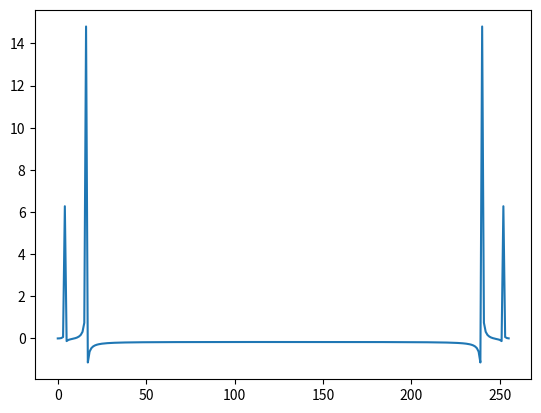

Here is the Python script that generated this plot:
import numpy as np
import matplotlib.pyplot as plt

def naive_lagrange_poly(x,xn,yn):
    """
    Lagrange polynomial, naive implementation
    :param x: variable x, where we evaluate
    :param xn: x-coordinate location of interpolation points
    :param yn: y-coordinate location of interpolation points
    :return: lagrange polynomial at location x
    """
    N = xn.shape[0]

    sum = 0
    for i in range(N):
        loc_list = [u for u in range(N)]
        loc_list.pop(i)
        product = 1
        for j in loc_list:
            product = product*(x-xn[j])/(xn[i]-xn[j])
        sum = sum + product*yn[i]
    return sum

def efficient_lagrange_poly_weights(xn):
    """
    Computes the weights used to run the algorithm, allowing subsequent O(n) Lagrange polynomial implementation. Ref: https://people.maths.ox.ac.uk/trefethen/barycentric.pdf
    :param xn: x location of datapoints, shape N
    :return: node weights used in computing algorithm, shape N
    """
    N = xn.shape[0]
    """use vectorization"""

    xn_loc = xn.reshape((N,1))

    deltaX = xn_loc - xn_loc.T
    deltaX[np.diag_indices(N)] = 1
    mult = np.prod(deltaX,axis=1)
    res = 1/mult
    return res

def lagrange_poly_comp(x,xn,yn,wn):
    """
    Computes lagrange polynomial given pre-computed weights w_n
    :param x: array of shape N, polynomial is computed here
    :param xn: x location of datapoints
    :param yn: y location of datapoints
    :param wn: pre-computed weights. If set to True, computes it locally
    :return: computed values of polynomial
    """

    N = yn.shape[0]

    if type(wn) == type(True):
        if wn:
            wn = efficient_lagrange_poly_weights(xn)

    l_val = np.array([(x - xi) for xi in xn])

    l_x = np.prod(l_val,axis=0)

    sum = 0

    for i in range(N):
        sum = sum + wn[i]*yn[i]/(x-xn[i])

    sum = np.nan_to_num(sum)

    res = sum*l_x

    return res

def finite_diff_coeff_calc(order,deriv_order):
    """
    Calculates coefficients of a central, finite different scheme for given derivative order and O(h^n) order. Via https://en.wikipedia.org/wiki/Finite_difference_coefficient
    :param order: O(h^n) order error
    :param derivative_order: d^n/dx^n being approximated
    :return: coefficient array, N long, flattened. Central element belongs to y(x),
    central + 1 to y(x + 1h), central - 1 to y(x-1h) etc.
    """

    p = int((2*np.floor((deriv_order+1)/2) - 2 + order)/2)

    mat_size = 2*p + 1

    sample_row = np.array(range(-p,p+1)).reshape((1,mat_size))

    powers = np.array(range(mat_size)).reshape((mat_size,1))

    """vectorization magic"""

    to_solve_mat = sample_row**powers

    to_solve_mat = to_solve_mat.astype(float)

    result_vec = np.zeros((mat_size,1),dtype='float64')

    result_vec[deriv_order] = np.math.factorial(deriv_order)

    solution_vector = np.linalg.solve(to_solve_mat,result_vec)

    return solution_vector.flatten()



def sinc_integrator_full_step(h,lb,hb):
    """
    Trapezoid integrator for sinc(x^2) x, o explanation required.
    :param h: setp size
    :param lb: lower integral bound
    :param hb: higher integral limit
    :return: Value of integral
    """

    def sinc(x):
        return np.sin(x**2)/x

    x_samples_1 = np.arange(lb,hb,h)

    x_samples_2 = x_samples_1 + h

    y_1 = sinc(x_samples_1)

    y_2 = sinc(x_samples_2)

    result = np.sum((y_1+y_2)/2) *h

    return result

def simpson_integrator_full_step(h,lb,hb):
    """
    Simpson's integrator for sinc(x^2) x, o explanation required.
    :param h: step size/quadratic interpolation limit
    :param lb: lower integral bound
    :param hb: higher integral limit
    :return: Value of integral
    """

    def sinc(x):
        return np.sin(x ** 2) / x

    x_samples_1 = np.arange(lb, hb, h)
    x_samples_2 = h + x_samples_1
    x_samples_midpoint = h/2 + x_samples_1

    y = h/6 * (sinc(x_samples_1) + 4 * sinc(x_samples_midpoint) + sinc(x_samples_2))

    result = np.sum(y)

    return result



def sinc(x):
    return np.sin(x**2)/x

def FFT(x):
    """
    Returns FT of array.
    :param x: 2^N  long array of shape (2^N,): if not, it will not return anything.
    :return: DFT of array x
    """

    def is_power_of_two(n):
        """from: https://stackoverflow.com/questions/57025836/how-to-check-if-a-given-number-is-a-power-of-two"""
        return (n != 0) and (n & (n - 1) == 0)

    N = x.shape[0]
    output = np.zeros_like(x,dtype='complex128')
    if output.shape[0] == 1:
        return x

    if is_power_of_two(N) != True:
        raise TypeError('Array is not of power of two length, exiting.')

    else:
        X_even = FFT(x[::2])
        X_odd = FFT(x[1::2])
        factor = np.exp(-2j * np.pi * np.arange(N) / N)

        X = np.concatenate(
            [X_even + factor[:int(N / 2)] * X_odd,
             X_even + factor[int(N / 2):] * X_odd])
        return X

sr = 256
x = np.linspace(0,1,sr)

y = np.sin(2*np.pi*x*4) + 0.6*np.sin(2*np.pi*x*16)

X = FFT(y)
N = len(X)
n = np.arange(N)
T = N/sr
freq = n/T

plt.plot(freq,np.real(X))
plt.show()


"""
zero_to_ten_int_val = 0.781112733444528

dx1 = 1
dx2 = 1e-2
dx3 = 1e-4

correction1 = (sinc(dx1/2) + sinc(dx1))*dx1/2

correction2 = (sinc(dx2/2) + sinc(dx2))*dx2/2

correction3 = (sinc(dx3/2) + sinc(dx3))*dx3/2

correction4 = simpson_integrator_full_step(dx1/2,dx1/2,dx1)

correction5 = simpson_integrator_full_step(dx2/2,dx2/2,dx2)

correction6 = simpson_integrator_full_step(dx3/2,dx3/2,dx3)


res1 = sinc_integrator_full_step(dx1,dx1,10)
res2 = sinc_integrator_full_step(dx2,dx2,10)
res3 = sinc_integrator_full_step(dx3,dx3,10)

res4 = simpson_integrator_full_step(dx1,dx1,10)
res5 = simpson_integrator_full_step(dx2,dx2,10)
res6 = simpson_integrator_full_step(dx3,dx3,10)

print(res1-zero_to_ten_int_val,res2-zero_to_ten_int_val,res3-zero_to_ten_int_val)
print(res1+correction1-zero_to_ten_int_val,res2+correction2-zero_to_ten_int_val,res3+correction3-zero_to_ten_int_val)
print(res4-zero_to_ten_int_val,res5-zero_to_ten_int_val,res6-zero_to_ten_int_val)
print(res4+correction4-zero_to_ten_int_val,res5+correction5-zero_to_ten_int_val,res6+correction6-zero_to_ten_int_val)
"""

"""
print(finite_diff_coeff_calc(2,2))
"""

"""
N = 30
x_discr = np.linspace(-2,2,N)
y_discrete = np.exp(-x_discr**2)

x_cont = np.linspace(-2,2,200)
w_locs = efficient_lagrange_poly_weights(x_discr)

y_cont0 = lagrange_poly_comp(x_cont,x_discr,y_discrete,w_locs)
y_cont = naive_lagrange_poly(x_cont,x_discr,y_discrete)

plt.plot(x_cont,y_cont,color = 'red',lw = 0.9)
plt.plot(x_cont,y_cont,color = 'blue',lw = 0.9)
plt.scatter(x_discr,y_discrete,s=3,color='green')
plt.show()
"""



